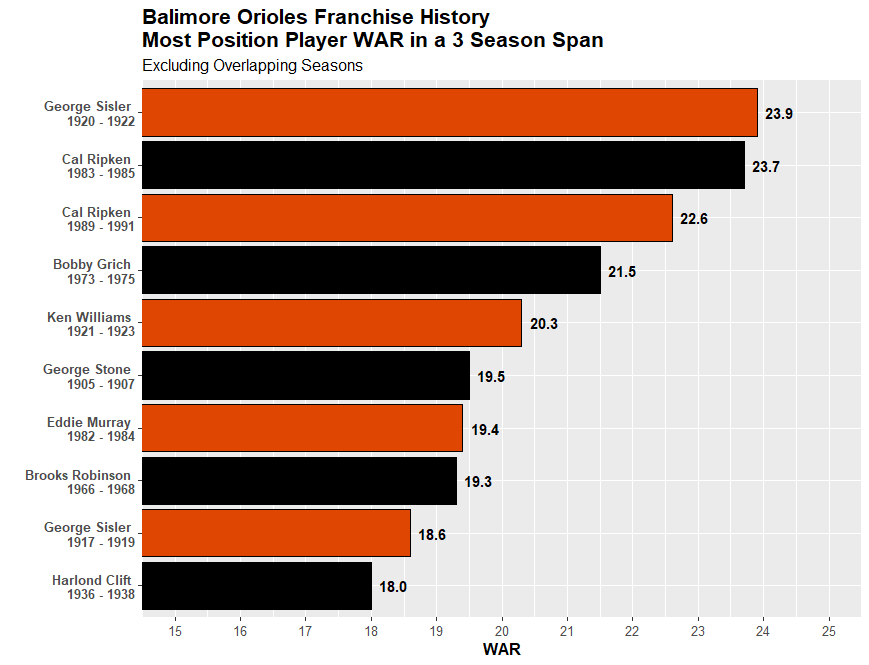

The data file committed next to this chart (first rows):
Season, Name, WAR, playerid
1991, Cal Ripken, 10.6, 1010978
1920, George Sisler, 9.9, 1012021
1984, Cal Ripken, 9.8, 1010978
1906, George Stone, 8.9, 1012564
1983, Cal Ripken, 8.5, 1010978
1922, George Sisler, 8.3, 1012021
1966, Frank Robinson, 8.2, 1011066
1964, Brooks Robinson, 8.1, 1011055
1961, Jim Gentile, 8.0, 1004612
1973, Bobby Grich, 7.8, 1005033
1967, Brooks Robinson, 7.6, 1011055
1922, Ken Williams, 7.4, 1014012
1923, Ken Williams, 7.4, 1014012
1969, Frank Robinson, 7.3, 1011066
1968, Brooks Robinson, 7.1, 1011055
1969, Paul Blair, 7.1, 1001031
2013, Chris Davis, 7.1, 9272
1993, Chris Hoiles, 7.0, 1005935
1986, Cal Ripken, 6.9, 1010978
1928, Heinie Manush, 6.9, 1008089
1996, Brady Anderson, 6.9, 364
1998, Rafael Palmeiro, 6.9, 1266
1975, Bobby Grich, 6.9, 1005033
1974, Bobby Grich, 6.8, 1005033
2005, Brian Roberts, 6.8, 166
1984, Eddie Murray, 6.8, 1009386
1983, Eddie Murray, 6.8, 1009386
1967, Paul Blair, 6.7, 1001031
1937, Harlond Clift, 6.6, 1002352
2015, Manny Machado, 6.6, 11493
1978, Doug DeCinces, 6.6, 1003123
1918, George Sisler, 6.4, 1012021
1969, Boog Powell, 6.4, 1010482
2016, Manny Machado, 6.3, 11493
1919, George Sisler, 6.3, 1012021
1962, Brooks Robinson, 6.3, 1011055
2004, Melvin Mora, 6.2, 157
1990, Cal Ripken, 6.2, 1010978
1980, Al Bumbry, 6.1, 1001649
2008, Nick Markakis, 6.1, 5930
1938, Harlond Clift, 6.1, 1002352
2004, Miguel Tejada, 6.0, 941
1964, Boog Powell, 6.0, 1010482
1982, Gary Roenicke, 5.9, 1011120
1917, George Sisler, 5.9, 1012021
1920, Baby Doll Jacobson, 5.9, 1006316
1971, Brooks Robinson, 5.8, 1011055
1989, Cal Ripken, 5.8, 1010978
1971, Merv Rettenmund, 5.8, 1010846
1982, Eddie Murray, 5.8, 1009386
1976, Bobby Grich, 5.7, 1005033
1921, George Sisler, 5.7, 1012021
1970, Boog Powell, 5.7, 1010482
1907, George Stone, 5.7, 1012564
1979, Ken Singleton, 5.7, 1012011
2011, Matt Wieters, 5.7, 4298
1967, Frank Robinson, 5.7, 1011066
1995, Rafael Palmeiro, 5.6, 1266
1976, Mark Belanger, 5.6, 1000786
1977, Ken Singleton, 5.6, 1012011
... 3,959 more rows
